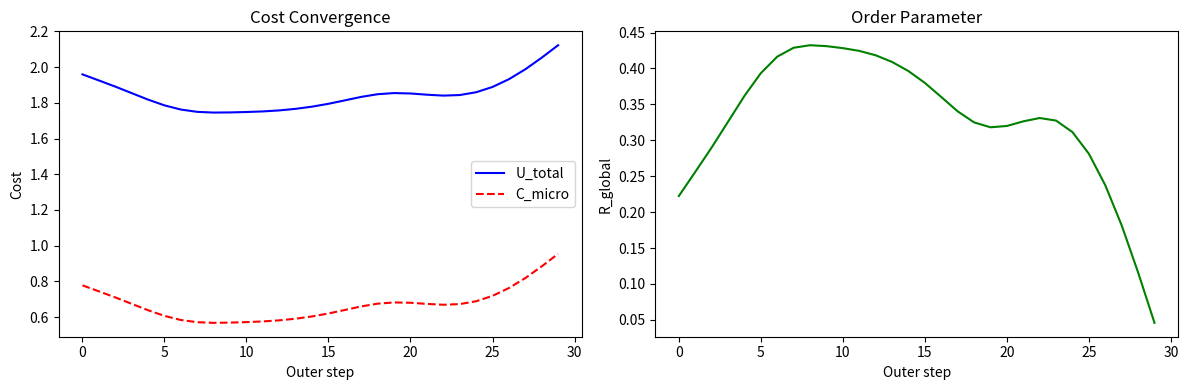

The matplotlib source for this figure:
import numpy as np
from dataclasses import dataclass, field


@dataclass
class SSGFConfig:
    N: int = 16
    z_dim: int = 10
    lr_z: float = 0.02
    outer_steps: int = 30
    micro_steps: int = 20
    sigma_g: float = 0.3
    dt: float = 0.05


class SSGFEngine:
    """Minimal SSGF: learn coupling geometry W from Kuramoto microcycles."""

    def __init__(self, cfg: SSGFConfig):
        self.cfg = cfg
        rng = np.random.default_rng(42)
        self.z = rng.normal(0, 0.1, cfg.z_dim)
        self.omega = rng.uniform(0.8, 1.5, cfg.N)
        self.theta = rng.uniform(0, 2 * np.pi, cfg.N)
        n_upper = cfg.N * (cfg.N - 1) // 2
        self._z_to_w_idx = np.triu_indices(cfg.N, k=1)
        if cfg.z_dim < n_upper:
            self._proj = rng.normal(0, 1 / np.sqrt(cfg.z_dim), (cfg.z_dim, n_upper))

    def _decode_W(self):
        n_upper = self.cfg.N * (self.cfg.N - 1) // 2
        if self.cfg.z_dim >= n_upper:
            raw = self.z[:n_upper]
        else:
            raw = self.z @ self._proj
        W = np.zeros((self.cfg.N, self.cfg.N))
        W[self._z_to_w_idx] = np.log1p(np.exp(raw))  # softplus
        W = W + W.T
        return W

    def _micro_step(self, W):
        N, dt = self.cfg.N, self.cfg.dt
        for _ in range(self.cfg.micro_steps):
            diff = self.theta[np.newaxis, :] - self.theta[:, np.newaxis]
            coupling = (W * np.sin(diff)).sum(axis=1) / max(N - 1, 1)
            self.theta += dt * (self.omega + self.cfg.sigma_g * coupling)

    def _order_param(self):
        return float(np.abs(np.mean(np.exp(1j * self.theta))))

    def _cost(self, W):
        R = self._order_param()
        c_micro = 1.0 - R
        reg = 0.01 * np.sum(W**2)
        return c_micro + reg, c_micro, R

    def run(self):
        results = []
        for step in range(self.cfg.outer_steps):
            W = self._decode_W()
            self._micro_step(W)
            u_total, c_micro, R = self._cost(W)
            results.append({"u_total": u_total, "c_micro": c_micro, "R_global": R})
            # Finite-difference gradient on z
            grad = np.zeros_like(self.z)
            eps = 1e-4
            for i in range(len(self.z)):
                self.z[i] += eps
                W_p = self._decode_W()
                c_p = 0.01 * np.sum(W_p**2) + (1.0 - self._order_param())
                self.z[i] -= 2 * eps
                W_m = self._decode_W()
                c_m = 0.01 * np.sum(W_m**2) + (1.0 - self._order_param())
                self.z[i] += eps
                grad[i] = (c_p - c_m) / (2 * eps)
            self.z -= self.cfg.lr_z * grad
        return results


print("SSGFEngine ready")

cfg = SSGFConfig(N=16, z_dim=10, lr_z=0.02, outer_steps=30, micro_steps=20)
engine = SSGFEngine(cfg)
print(f"Engine initialised: N={cfg.N}, z_dim={cfg.z_dim}")

results = engine.run()

print(f"\nConvergence over {len(results)} outer steps:")
print(f"  U_total: {results[0]['u_total']:.4f} → {results[-1]['u_total']:.4f}")
print(f"  C_micro: {results[0]['c_micro']:.4f} → {results[-1]['c_micro']:.4f}")
print(f"  R_global: {results[0]['R_global']:.4f} → {results[-1]['R_global']:.4f}")

try:
    import matplotlib.pyplot as plt

    fig, (ax1, ax2) = plt.subplots(1, 2, figsize=(12, 4))
    steps = range(len(results))
    ax1.plot(steps, [r["u_total"] for r in results], "b-", label="U_total")
    ax1.plot(steps, [r["c_micro"] for r in results], "r--", label="C_micro")
    ax1.set_xlabel("Outer step")
    ax1.set_ylabel("Cost")
    ax1.legend()
    ax1.set_title("Cost Convergence")
    ax2.plot(steps, [r["R_global"] for r in results], "g-")
    ax2.set_xlabel("Outer step")
    ax2.set_ylabel("R_global")
    ax2.set_title("Order Parameter")
    plt.tight_layout()
    plt.show()
except ImportError:
    print("Install matplotlib for plots: pip install matplotlib")
